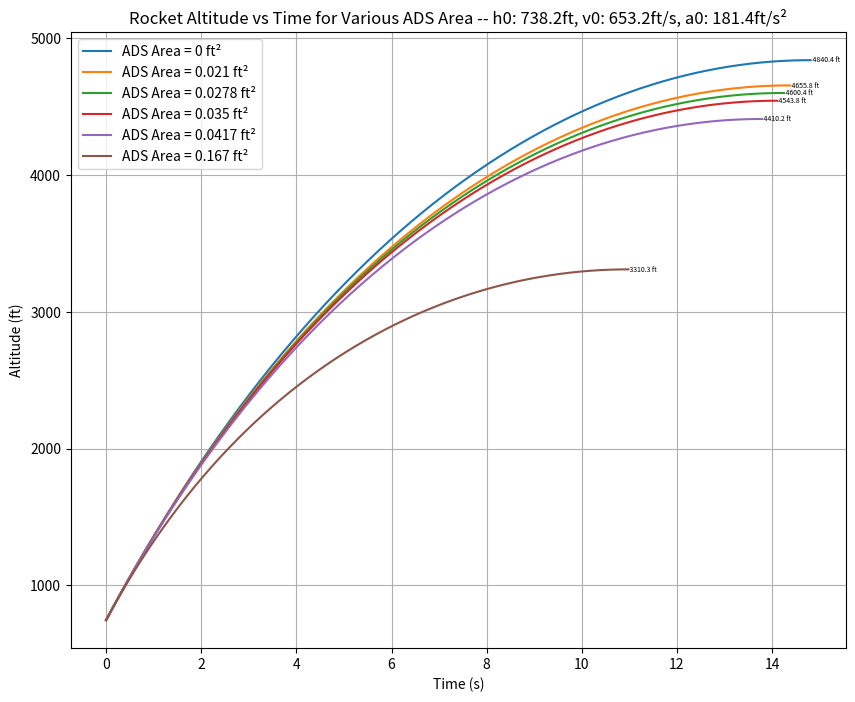

Recreate this plot in Python.
import numpy as np
import matplotlib.pyplot as plt

# Constants
A_vehicle = 0.137  # Reference area of the vehicle 
A_ads = [0, 0.021, 0.0278, 0.035, 0.0417, 0.167] # ADS areas
Cd_ads = [1.0, 0.55, 0.55, 0.55, 0.7, 0.97]  # Drag coefficient of ADS (flat plate)

# Initial conditions
h0 = 738.2  #Initial height at burnout (ft)
v0 = 653.2  # Initial velocity at burnout (ft/s)
a0 = 181.4 #Initial acceleration (ft/s^2)
mass = 0.90  # Mass of the rocket

# Function to calculate drag force for ADS
def drag_force_ADS(rho, v, A, Cd):
    return 0.5 * rho * v**2 * Cd * A


def compute_apogee(time_in, height_in, velocity_in, acceleration_in, mass, A_vehicle, A_ads, Cd_ads, dt=0.01):
    # Constants
    g = 32.174  # acceleration due to gravity in ft/s^2
    rho_air = 0.002378  # density of air in slugs/ft^3
    Cd_vehicle = 0.6  # Drag coefficient of the vehicle
    time_step = dt  # time step for Euler integration
    
    # Initialize variables
    current_velocity = velocity_in
    current_height = height_in
    current_time = time_in
    
    times = []
    heights = []
    velocities = []
    
    while current_velocity > 0:
        times.append(current_time)
        F_drag = 0.5 * rho_air * current_velocity**2 * Cd_vehicle * A_vehicle + drag_force_ADS(rho_air, current_velocity, A_ads, Cd_ads)
        F_gravity = mass * g
        F_net = -1 * F_drag - F_gravity
        acceleration_net = F_net / mass
        current_velocity = current_velocity + acceleration_net * time_step
        current_height = current_height + current_velocity * time_step
        current_time += time_step
        
        # Save current height and velocity
        heights.append(current_height)
        velocities.append(current_velocity)

    return times, heights, velocities

# Simulate for different ADS areas and plot
plt.figure(figsize=(10, 8))

for n in range(0,len(A_ads)):
    times, heights, velocities = compute_apogee(0, h0, v0, a0, mass, A_vehicle, A_ads[n], Cd_ads[n])
    plt.plot(times, heights, label=f'ADS Area = {A_ads[n]} ft²')
    #plt.scatter(times[-1],heights[-1], label=f'{heights[-1]}')
    plt.text(times[-1], heights[-1], f' {heights[-1]:.1f} ft', fontsize=5, ha='left', va='center')



# Plot settings
plt.title(f"Rocket Altitude vs Time for Various ADS Area -- h0: {h0}ft, v0: {v0}ft/s, a0: {a0}ft/s²")
plt.xlabel("Time (s)")
plt.ylabel("Altitude (ft)")
plt.legend()
plt.grid(True)
plt.show()